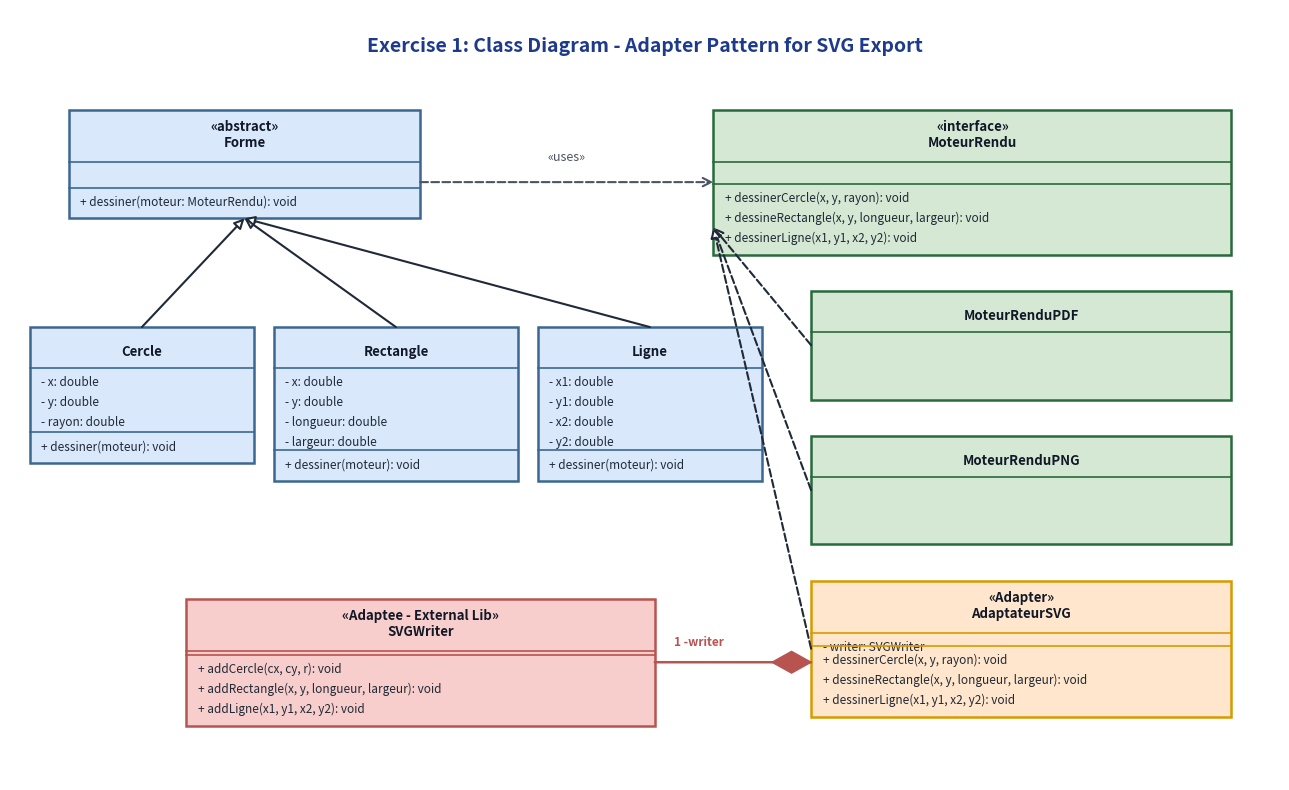
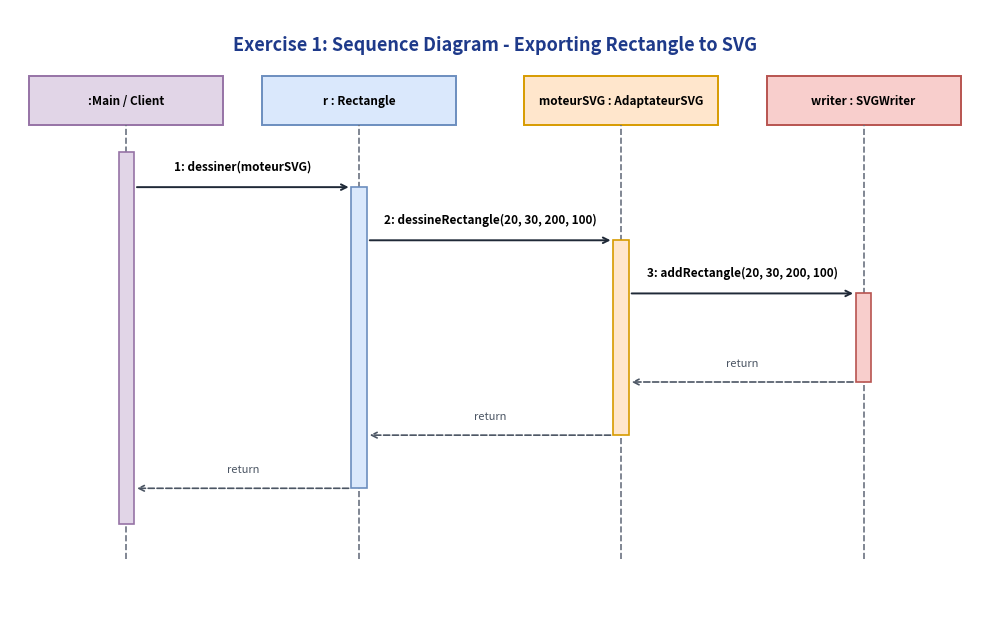
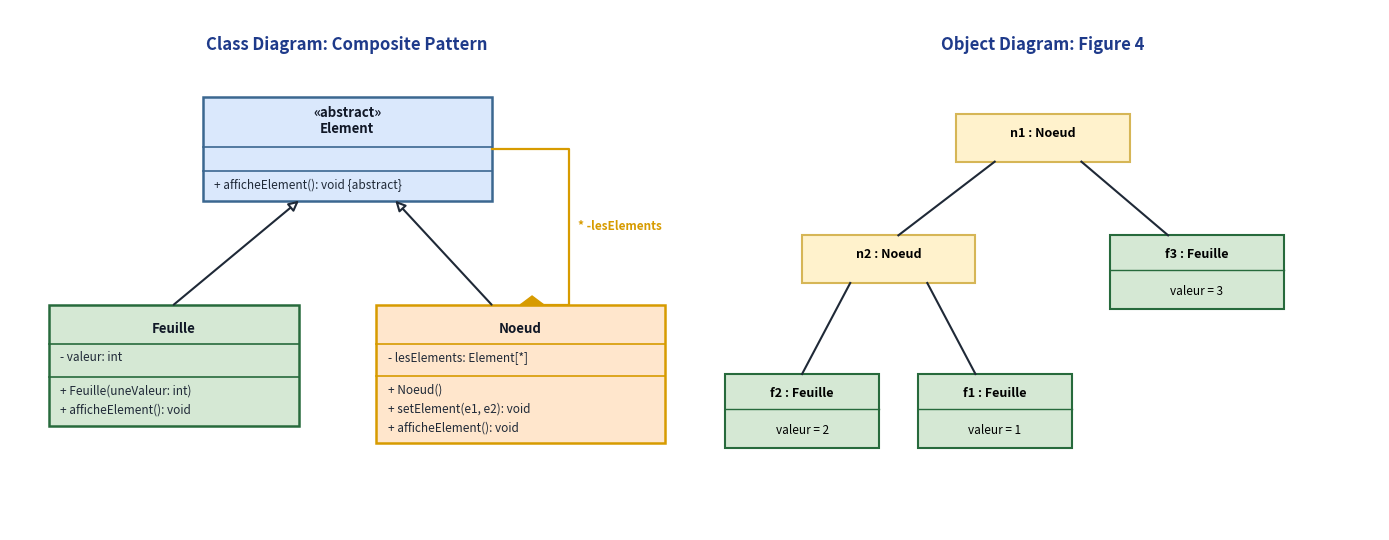
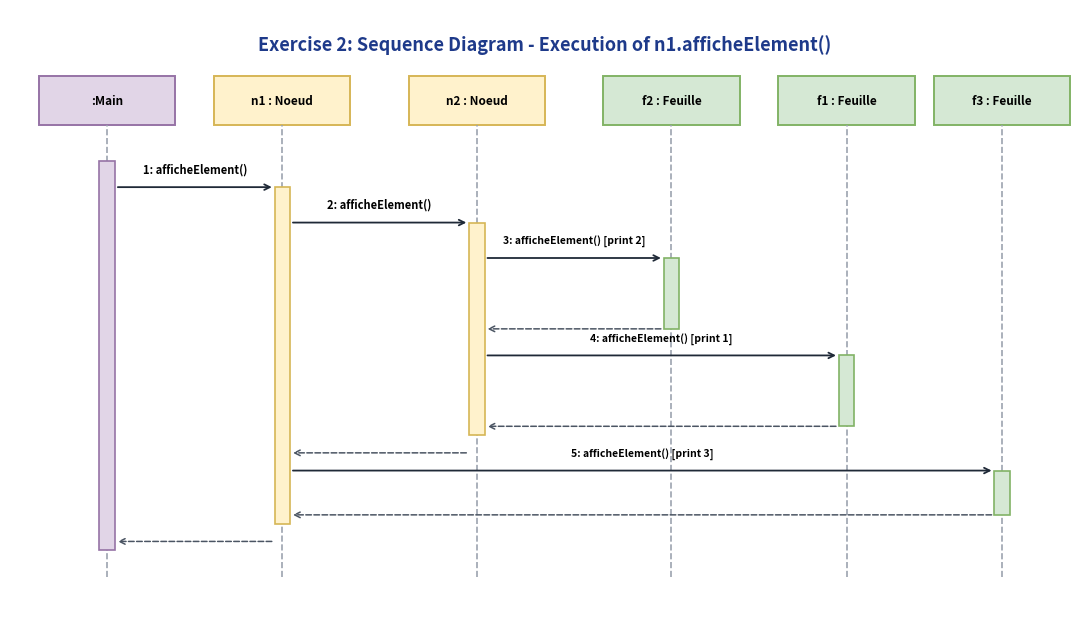
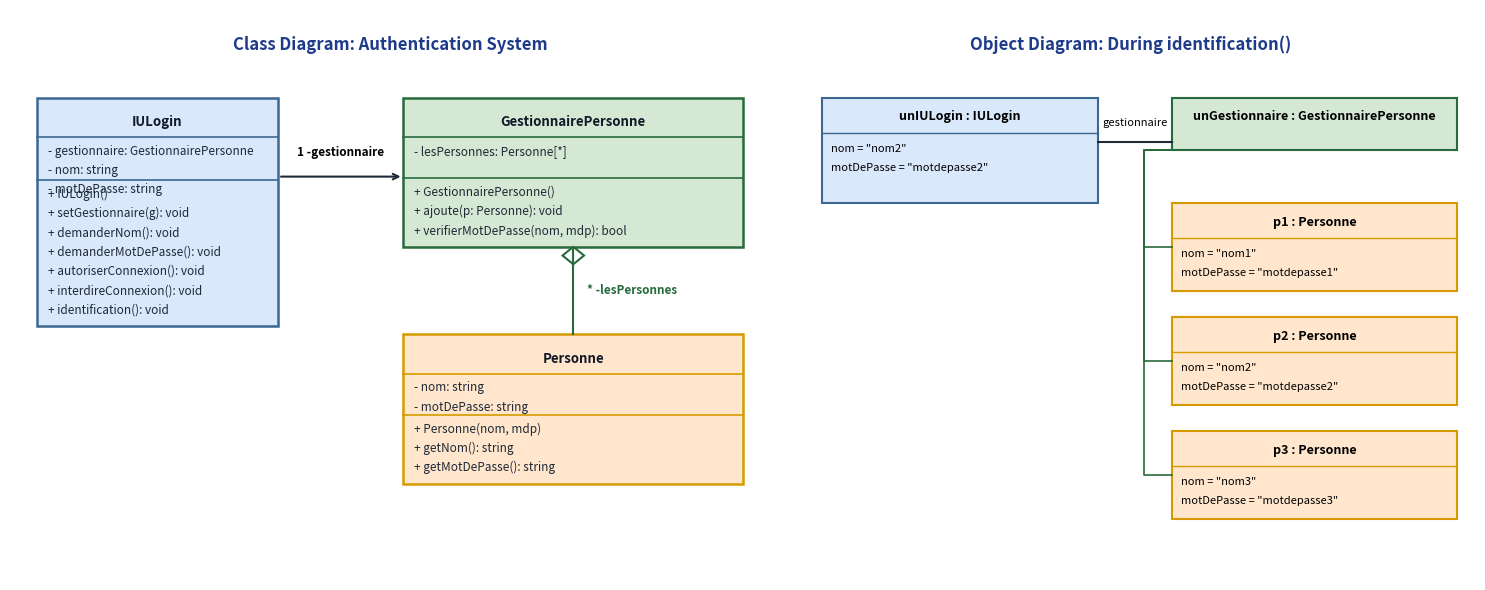
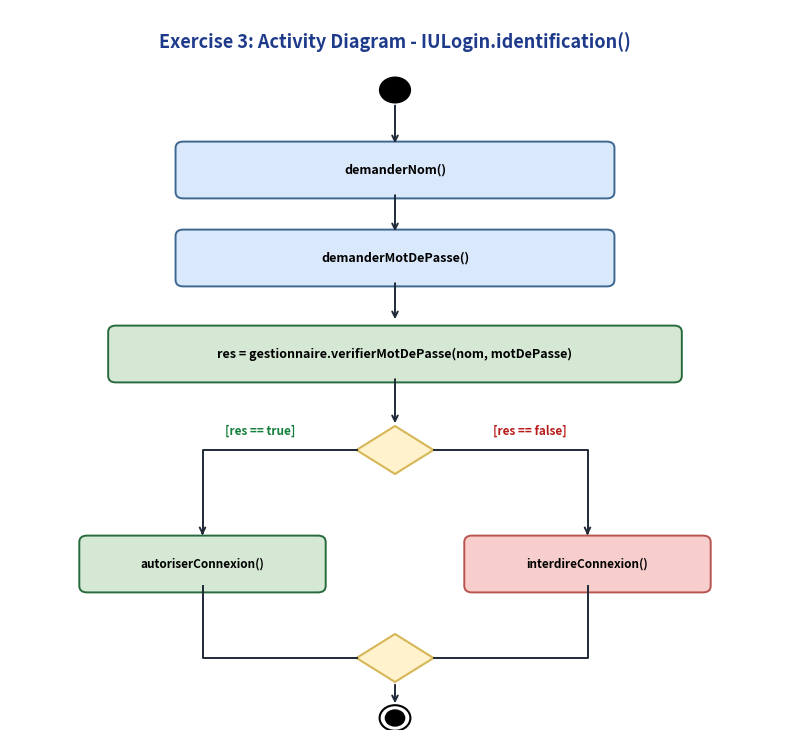

Write the Python code that produced these figures, in order.
"""
Render professional publication-quality UML diagrams matching drawio files
for embedding into the assignment notebook.
"""
import os
import matplotlib.pyplot as plt
import matplotlib.patches as patches

OUTPUT_DIR = r"D:\Job\thothan\VNU\Software Engineering\Assigment1\diagram_images"
os.makedirs(OUTPUT_DIR, exist_ok=True)


def draw_uml_class(ax, x, y, w, h, name, stereotype=None, attrs=None, methods=None, bg="#DAE8FC", border="#4A6FA5"):
    attrs = attrs or []
    methods = methods or []
    # Background box
    rect = patches.FancyBboxPatch((x, y - h), w, h, boxstyle="square,pad=0", ec=border, fc=bg, lw=1.8, zorder=2)
    ax.add_patch(rect)

    # Header text
    header_str = f"«{stereotype}»\n{name}" if stereotype else name
    ax.text(x + w / 2, y - 0.28, header_str, ha="center", va="center", fontsize=9.5, weight="bold", color="#111827", zorder=3)

    # Divider 1
    div1_y = y - (0.58 if stereotype else 0.45)
    ax.plot([x, x + w], [div1_y, div1_y], color=border, lw=1.2, zorder=3)

    # Attributes
    curr_y = div1_y - 0.16
    for a in attrs:
        ax.text(x + 0.12, curr_y, a, ha="left", va="center", fontsize=8.5, color="#1F2937", zorder=3)
        curr_y -= 0.22

    # Divider 2
    div2_y = y - h + (len(methods) * 0.22 + 0.12 if methods else 0.1)
    if div2_y < div1_y:
        ax.plot([x, x + w], [div2_y, div2_y], color=border, lw=1.2, zorder=3)
        # Methods
        curr_y = div2_y - 0.16
        for m in methods:
            ax.text(x + 0.12, curr_y, m, ha="left", va="center", fontsize=8.5, color="#1F2937", zorder=3)
            curr_y -= 0.22


# ==============================================================================
# 1. EXERCISE 1: CLASS DIAGRAM (ADAPTER PATTERN)
# ==============================================================================
def render_ex1_class_diagram():
    fig, ax = plt.subplots(figsize=(13, 8), dpi=200)
    ax.set_xlim(0, 13)
    ax.set_ylim(0, 8.5)
    ax.axis("off")

    # Header
    ax.text(6.5, 8.1, "Exercise 1: Class Diagram - Adapter Pattern for SVG Export", ha="center", va="center", fontsize=14, weight="bold", color="#1E3A8A")

    # Target Interface: MoteurRendu
    draw_uml_class(ax, 7.2, 7.4, 5.3, 1.6, "MoteurRendu", stereotype="interface",
                   methods=["+ dessinerCercle(x, y, rayon): void",
                            "+ dessineRectangle(x, y, longueur, largeur): void",
                            "+ dessinerLigne(x1, y1, x2, y2): void"],
                   bg="#D5E8D4", border="#276A3C")

    # Forme Hierarchy
    draw_uml_class(ax, 0.6, 7.4, 3.6, 1.2, "Forme", stereotype="abstract",
                   methods=["+ dessiner(moteur: MoteurRendu): void"],
                   bg="#DAE8FC", border="#3B6790")

    draw_uml_class(ax, 0.2, 5.0, 2.3, 1.5, "Cercle",
                   attrs=["- x: double", "- y: double", "- rayon: double"],
                   methods=["+ dessiner(moteur): void"],
                   bg="#DAE8FC", border="#3B6790")

    draw_uml_class(ax, 2.7, 5.0, 2.5, 1.7, "Rectangle",
                   attrs=["- x: double", "- y: double", "- longueur: double", "- largeur: double"],
                   methods=["+ dessiner(moteur): void"],
                   bg="#DAE8FC", border="#3B6790")

    draw_uml_class(ax, 5.4, 5.0, 2.3, 1.7, "Ligne",
                   attrs=["- x1: double", "- y1: double", "- x2: double", "- y2: double"],
                   methods=["+ dessiner(moteur): void"],
                   bg="#DAE8FC", border="#3B6790")

    # Generalization arrows (Inheritance)
    for cx in [1.35, 3.95, 6.55]:
        ax.annotate("", xy=(2.4, 6.2), xytext=(cx, 5.0),
                    arrowprops=dict(arrowstyle="-|>", lw=1.5, color="#1F2937", shrinkA=0, shrinkB=0, mutation_scale=15, fc="white"))

    # Dependency: Forme -> MoteurRendu
    ax.annotate("", xy=(7.2, 6.6), xytext=(4.2, 6.6),
                arrowprops=dict(arrowstyle="->", lw=1.5, ls="--", color="#4B5563", shrinkA=0, shrinkB=0, mutation_scale=15))
    ax.text(5.7, 6.8, "«uses»", ha="center", va="bottom", fontsize=9, style="italic", color="#4B5563")

    # Concrete Implementations of MoteurRendu
    draw_uml_class(ax, 8.2, 5.4, 4.3, 1.2, "MoteurRenduPDF",
                   methods=["+ dessinerCercle(x, y, rayon): void",
                            "+ dessineRectangle(x, y, longueur, largeur): void",
                            "+ dessinerLigne(x1, y1, x2, y2): void"],
                   bg="#D5E8D4", border="#276A3C")

    draw_uml_class(ax, 8.2, 3.8, 4.3, 1.2, "MoteurRenduPNG",
                   methods=["+ dessinerCercle(x, y, rayon): void",
                            "+ dessineRectangle(x, y, longueur, largeur): void",
                            "+ dessinerLigne(x1, y1, x2, y2): void"],
                   bg="#D5E8D4", border="#276A3C")

    # Adapter Class
    draw_uml_class(ax, 8.2, 2.2, 4.3, 1.5, "AdaptateurSVG", stereotype="Adapter",
                   attrs=["- writer: SVGWriter"],
                   methods=["+ dessinerCercle(x, y, rayon): void",
                            "+ dessineRectangle(x, y, longueur, largeur): void",
                            "+ dessinerLigne(x1, y1, x2, y2): void"],
                   bg="#FFE6CC", border="#D79B00")

    # Realization dashed arrows
    for y_c in [4.8, 3.2, 1.45]:
        ax.annotate("", xy=(7.2, 6.1), xytext=(8.2, y_c),
                    arrowprops=dict(arrowstyle="-|>", lw=1.5, ls="--", color="#1F2937", shrinkA=0, shrinkB=0, mutation_scale=15, fc="white"))

    # Adaptee: SVGWriter
    draw_uml_class(ax, 1.8, 2.0, 4.8, 1.4, "SVGWriter", stereotype="Adaptee - External Lib",
                   methods=["+ addCercle(cx, cy, r): void",
                            "+ addRectangle(x, y, longueur, largeur): void",
                            "+ addLigne(x1, y1, x2, y2): void"],
                   bg="#F8CECC", border="#B85450")

    # Composition / Aggregation from AdaptateurSVG to SVGWriter
    ax.annotate("", xy=(6.6, 1.3), xytext=(8.2, 1.3),
                arrowprops=dict(arrowstyle="-", lw=1.8, color="#B85450", shrinkA=0, shrinkB=0))
    # Diamond at AdaptateurSVG
    diamond = patches.Polygon([[8.2, 1.3], [8.0, 1.42], [7.8, 1.3], [8.0, 1.18]], closed=True, fc="#B85450", ec="#B85450", zorder=4)
    ax.add_patch(diamond)
    ax.text(6.8, 1.45, "1 -writer", ha="left", va="bottom", fontsize=8.5, weight="bold", color="#B85450")

    plt.tight_layout()
    out_file = os.path.join(OUTPUT_DIR, "ex1_class_diagram.png")
    plt.savefig(out_file, bbox_inches="tight")
    plt.close()
    print("Saved", out_file)


# ==============================================================================
# 2. EXERCISE 1: SEQUENCE DIAGRAM (RECTANGLE TO SVG)
# ==============================================================================
def render_ex1_sequence_diagram():
    fig, ax = plt.subplots(figsize=(10, 6.5), dpi=200)
    ax.set_xlim(0, 10)
    ax.set_ylim(0, 7)
    ax.axis("off")

    ax.text(5.0, 6.6, "Exercise 1: Sequence Diagram - Exporting Rectangle to SVG", ha="center", va="center", fontsize=13, weight="bold", color="#1E3A8A")

    lifelines = [
        (1.2, ":Main / Client", "#E1D5E7", "#9673A6"),
        (3.6, "r : Rectangle", "#DAE8FC", "#6C8EBF"),
        (6.3, "moteurSVG : AdaptateurSVG", "#FFE6CC", "#D79B00"),
        (8.8, "writer : SVGWriter", "#F8CECC", "#B85450"),
    ]

    for x, label, bg, border in lifelines:
        # Box
        rect = patches.FancyBboxPatch((x - 1.0, 5.7), 2.0, 0.55, boxstyle="square,pad=0", ec=border, fc=bg, lw=1.4)
        ax.add_patch(rect)
        ax.text(x, 5.97, label, ha="center", va="center", fontsize=8.5, weight="bold")
        # Lifeline dashed
        ax.plot([x, x], [0.8, 5.7], ls="--", color="#6B7280", lw=1.2, zorder=1)

    # Activations
    def draw_act(x, y1, y2, bg, border):
        ax.add_patch(patches.Rectangle((x - 0.08, y2), 0.16, y1 - y2, fc=bg, ec=border, lw=1.2, zorder=3))

    draw_act(1.2, 5.4, 1.2, "#E1D5E7", "#9673A6")
    draw_act(3.6, 5.0, 1.6, "#DAE8FC", "#6C8EBF")
    draw_act(6.3, 4.4, 2.2, "#FFE6CC", "#D79B00")
    draw_act(8.8, 3.8, 2.8, "#F8CECC", "#B85450")

    # Messages
    # 1. Main -> r
    ax.annotate("", xy=(3.52, 5.0), xytext=(1.28, 5.0), arrowprops=dict(arrowstyle="->", lw=1.4, color="#1F2937"))
    ax.text(2.4, 5.15, "1: dessiner(moteurSVG)", ha="center", va="bottom", fontsize=8.5, weight="bold")

    # 2. r -> moteurSVG
    ax.annotate("", xy=(6.22, 4.4), xytext=(3.68, 4.4), arrowprops=dict(arrowstyle="->", lw=1.4, color="#1F2937"))
    ax.text(4.95, 4.55, "2: dessineRectangle(20, 30, 200, 100)", ha="center", va="bottom", fontsize=8.5, weight="bold")

    # 3. moteurSVG -> writer
    ax.annotate("", xy=(8.72, 3.8), xytext=(6.38, 3.8), arrowprops=dict(arrowstyle="->", lw=1.4, color="#1F2937"))
    ax.text(7.55, 3.95, "3: addRectangle(20, 30, 200, 100)", ha="center", va="bottom", fontsize=8.5, weight="bold")

    # Return 3
    ax.annotate("", xy=(6.38, 2.8), xytext=(8.72, 2.8), arrowprops=dict(arrowstyle="->", ls="--", lw=1.2, color="#4B5563"))
    ax.text(7.55, 2.95, "return", ha="center", va="bottom", fontsize=8, color="#4B5563")

    # Return 2
    ax.annotate("", xy=(3.68, 2.2), xytext=(6.22, 2.2), arrowprops=dict(arrowstyle="->", ls="--", lw=1.2, color="#4B5563"))
    ax.text(4.95, 2.35, "return", ha="center", va="bottom", fontsize=8, color="#4B5563")

    # Return 1
    ax.annotate("", xy=(1.28, 1.6), xytext=(3.52, 1.6), arrowprops=dict(arrowstyle="->", ls="--", lw=1.2, color="#4B5563"))
    ax.text(2.4, 1.75, "return", ha="center", va="bottom", fontsize=8, color="#4B5563")

    plt.tight_layout()
    out_file = os.path.join(OUTPUT_DIR, "ex1_sequence_diagram.png")
    plt.savefig(out_file, bbox_inches="tight")
    plt.close()
    print("Saved", out_file)


# ==============================================================================
# 3. EXERCISE 2: CLASS & OBJECT DIAGRAMS (COMPOSITE PATTERN)
# ==============================================================================
def render_ex2_diagrams():
    fig, (ax1, ax2) = plt.subplots(1, 2, figsize=(14, 5.5), dpi=200, gridspec_kw={"width_ratios": [1, 1]})
    for ax in [ax1, ax2]:
        ax.axis("off")

    # Subplot 1: Class Diagram
    ax1.set_xlim(0, 7)
    ax1.set_ylim(0, 6)
    ax1.text(3.5, 5.6, "Class Diagram: Composite Pattern", ha="center", va="center", fontsize=12, weight="bold", color="#1E3A8A")

    draw_uml_class(ax1, 2.0, 5.0, 3.0, 1.2, "Element", stereotype="abstract",
                   methods=["+ afficheElement(): void {abstract}"],
                   bg="#DAE8FC", border="#3B6790")

    draw_uml_class(ax1, 0.4, 2.6, 2.6, 1.4, "Feuille",
                   attrs=["- valeur: int"],
                   methods=["+ Feuille(uneValeur: int)", "+ afficheElement(): void"],
                   bg="#D5E8D4", border="#276A3C")

    draw_uml_class(ax1, 3.8, 2.6, 3.0, 1.6, "Noeud",
                   attrs=["- lesElements: Element[*]"],
                   methods=["+ Noeud()", "+ setElement(e1, e2): void", "+ afficheElement(): void"],
                   bg="#FFE6CC", border="#D79B00")

    # Inheritance arrows
    ax1.annotate("", xy=(3.0, 3.8), xytext=(1.7, 2.6),
                 arrowprops=dict(arrowstyle="-|>", lw=1.5, color="#1F2937", shrinkA=0, shrinkB=0, mutation_scale=15, fc="white"))
    ax1.annotate("", xy=(4.0, 3.8), xytext=(5.0, 2.6),
                 arrowprops=dict(arrowstyle="-|>", lw=1.5, color="#1F2937", shrinkA=0, shrinkB=0, mutation_scale=15, fc="white"))

    # Composition: Noeud contains Element
    ax1.plot([5.3, 5.8, 5.8, 5.0], [2.6, 2.6, 4.4, 4.4], color="#D79B00", lw=1.6)
    diamond = patches.Polygon([[5.3, 2.6], [5.42, 2.7], [5.54, 2.6], [5.42, 2.5]], closed=True, fc="#D79B00", ec="#D79B00")
    ax1.add_patch(diamond)
    ax1.text(5.9, 3.5, "* -lesElements", ha="left", va="center", fontsize=8.5, weight="bold", color="#D79B00")

    # Subplot 2: Object Diagram (Figure 4)
    ax2.set_xlim(0, 7)
    ax2.set_ylim(0, 6)
    ax2.text(3.5, 5.6, "Object Diagram: Figure 4", ha="center", va="center", fontsize=12, weight="bold", color="#1E3A8A")

    def draw_obj(ax, x, y, w, h, name, attrs=None, bg="#FFF2CC", border="#D6B656"):
        rect = patches.FancyBboxPatch((x, y - h), w, h, boxstyle="square,pad=0", ec=border, fc=bg, lw=1.5)
        ax.add_patch(rect)
        ax.text(x + w/2, y - 0.22, name, ha="center", va="center", fontsize=9, weight="bold")
        if attrs:
            ax.plot([x, x + w], [y - 0.4, y - 0.4], color=border, lw=1)
            ax.text(x + w/2, y - 0.65, "\n".join(attrs), ha="center", va="center", fontsize=8.5)

    draw_obj(ax2, 2.6, 4.8, 1.8, 0.55, "n1 : Noeud")
    draw_obj(ax2, 1.0, 3.4, 1.8, 0.55, "n2 : Noeud")
    draw_obj(ax2, 4.2, 3.4, 1.8, 0.85, "f3 : Feuille", attrs=["valeur = 3"], bg="#D5E8D4", border="#276A3C")

    draw_obj(ax2, 0.2, 1.8, 1.6, 0.85, "f2 : Feuille", attrs=["valeur = 2"], bg="#D5E8D4", border="#276A3C")
    draw_obj(ax2, 2.2, 1.8, 1.6, 0.85, "f1 : Feuille", attrs=["valeur = 1"], bg="#D5E8D4", border="#276A3C")

    # Links
    ax2.plot([3.0, 2.0], [4.25, 3.4], color="#1F2937", lw=1.5)
    ax2.plot([3.9, 4.8], [4.25, 3.4], color="#1F2937", lw=1.5)
    ax2.plot([1.5, 1.0], [2.85, 1.8], color="#1F2937", lw=1.5)
    ax2.plot([2.3, 2.8], [2.85, 1.8], color="#1F2937", lw=1.5)

    plt.tight_layout()
    out_file = os.path.join(OUTPUT_DIR, "ex2_class_object_diagram.png")
    plt.savefig(out_file, bbox_inches="tight")
    plt.close()
    print("Saved", out_file)


# ==============================================================================
# 4. EXERCISE 2: SEQUENCE DIAGRAM (n1.afficheElement())
# ==============================================================================
def render_ex2_sequence_diagram():
    fig, ax = plt.subplots(figsize=(11, 6.5), dpi=200)
    ax.set_xlim(0, 11)
    ax.set_ylim(0, 7)
    ax.axis("off")

    ax.text(5.5, 6.6, "Exercise 2: Sequence Diagram - Execution of n1.afficheElement()", ha="center", va="center", fontsize=13, weight="bold", color="#1E3A8A")

    lifelines = [
        (1.0, ":Main", "#E1D5E7", "#9673A6"),
        (2.8, "n1 : Noeud", "#FFF2CC", "#D6B656"),
        (4.8, "n2 : Noeud", "#FFF2CC", "#D6B656"),
        (6.8, "f2 : Feuille", "#D5E8D4", "#82B366"),
        (8.6, "f1 : Feuille", "#D5E8D4", "#82B366"),
        (10.2, "f3 : Feuille", "#D5E8D4", "#82B366"),
    ]

    for x, label, bg, border in lifelines:
        rect = patches.FancyBboxPatch((x - 0.7, 5.7), 1.4, 0.55, boxstyle="square,pad=0", ec=border, fc=bg, lw=1.4)
        ax.add_patch(rect)
        ax.text(x, 5.97, label, ha="center", va="center", fontsize=8.5, weight="bold")
        ax.plot([x, x], [0.6, 5.7], ls="--", color="#9CA3AF", lw=1.2, zorder=1)

    # Activations
    def draw_act(x, y1, y2, bg, border):
        ax.add_patch(patches.Rectangle((x - 0.08, y2), 0.16, y1 - y2, fc=bg, ec=border, lw=1.2, zorder=3))

    draw_act(1.0, 5.3, 0.9, "#E1D5E7", "#9673A6")
    draw_act(2.8, 5.0, 1.2, "#FFF2CC", "#D6B656")
    draw_act(4.8, 4.6, 2.2, "#FFF2CC", "#D6B656")
    draw_act(6.8, 4.2, 3.4, "#D5E8D4", "#82B366")
    draw_act(8.6, 3.1, 2.3, "#D5E8D4", "#82B366")
    draw_act(10.2, 1.8, 1.3, "#D5E8D4", "#82B366")

    # Messages
    # 1: Main -> n1
    ax.annotate("", xy=(2.72, 5.0), xytext=(1.08, 5.0), arrowprops=dict(arrowstyle="->", lw=1.3, color="#1F2937"))
    ax.text(1.9, 5.12, "1: afficheElement()", ha="center", va="bottom", fontsize=8, weight="bold")

    # 2: n1 -> n2
    ax.annotate("", xy=(4.72, 4.6), xytext=(2.88, 4.6), arrowprops=dict(arrowstyle="->", lw=1.3, color="#1F2937"))
    ax.text(3.8, 4.72, "2: afficheElement()", ha="center", va="bottom", fontsize=8, weight="bold")

    # 3: n2 -> f2
    ax.annotate("", xy=(6.72, 4.2), xytext=(4.88, 4.2), arrowprops=dict(arrowstyle="->", lw=1.3, color="#1F2937"))
    ax.text(5.8, 4.32, "3: afficheElement() [print 2]", ha="center", va="bottom", fontsize=7.5, weight="bold")

    ax.annotate("", xy=(4.88, 3.4), xytext=(6.72, 3.4), arrowprops=dict(arrowstyle="->", ls="--", lw=1.1, color="#4B5563"))

    # 4: n2 -> f1
    ax.annotate("", xy=(8.52, 3.1), xytext=(4.88, 3.1), arrowprops=dict(arrowstyle="->", lw=1.3, color="#1F2937"))
    ax.text(6.7, 3.22, "4: afficheElement() [print 1]", ha="center", va="bottom", fontsize=7.5, weight="bold")

    ax.annotate("", xy=(4.88, 2.3), xytext=(8.52, 2.3), arrowprops=dict(arrowstyle="->", ls="--", lw=1.1, color="#4B5563"))

    # Return n2 -> n1
    ax.annotate("", xy=(2.88, 2.0), xytext=(4.72, 2.0), arrowprops=dict(arrowstyle="->", ls="--", lw=1.1, color="#4B5563"))

    # 5: n1 -> f3
    ax.annotate("", xy=(10.12, 1.8), xytext=(2.88, 1.8), arrowprops=dict(arrowstyle="->", lw=1.3, color="#1F2937"))
    ax.text(6.5, 1.92, "5: afficheElement() [print 3]", ha="center", va="bottom", fontsize=7.5, weight="bold")

    ax.annotate("", xy=(2.88, 1.3), xytext=(10.12, 1.3), arrowprops=dict(arrowstyle="->", ls="--", lw=1.1, color="#4B5563"))

    # Return n1 -> Main
    ax.annotate("", xy=(1.08, 1.0), xytext=(2.72, 1.0), arrowprops=dict(arrowstyle="->", ls="--", lw=1.1, color="#4B5563"))

    plt.tight_layout()
    out_file = os.path.join(OUTPUT_DIR, "ex2_sequence_diagram.png")
    plt.savefig(out_file, bbox_inches="tight")
    plt.close()
    print("Saved", out_file)


# ==============================================================================
# 5. EXERCISE 3: CLASS & OBJECT DIAGRAMS
# ==============================================================================
def render_ex3_diagrams():
    fig, (ax1, ax2) = plt.subplots(1, 2, figsize=(15, 6.0), dpi=200, gridspec_kw={"width_ratios": [1.1, 1]})
    for ax in [ax1, ax2]:
        ax.axis("off")

    # Subplot 1: Class Diagram
    ax1.set_xlim(0, 8.5)
    ax1.set_ylim(0, 6.5)
    ax1.text(4.25, 6.1, "Class Diagram: Authentication System", ha="center", va="center", fontsize=12, weight="bold", color="#1E3A8A")

    draw_uml_class(ax1, 0.3, 5.5, 2.7, 2.6, "IULogin",
                   attrs=["- gestionnaire: GestionnairePersonne", "- nom: string", "- motDePasse: string"],
                   methods=["+ IULogin()", "+ setGestionnaire(g): void", "+ demanderNom(): void",
                            "+ demanderMotDePasse(): void", "+ autoriserConnexion(): void",
                            "+ interdireConnexion(): void", "+ identification(): void"],
                   bg="#DAE8FC", border="#3B6790")

    draw_uml_class(ax1, 4.4, 5.5, 3.8, 1.7, "GestionnairePersonne",
                   attrs=["- lesPersonnes: Personne[*]"],
                   methods=["+ GestionnairePersonne()", "+ ajoute(p: Personne): void",
                            "+ verifierMotDePasse(nom, mdp): bool"],
                   bg="#D5E8D4", border="#276A3C")

    draw_uml_class(ax1, 4.4, 2.8, 3.8, 1.7, "Personne",
                   attrs=["- nom: string", "- motDePasse: string"],
                   methods=["+ Personne(nom, mdp)", "+ getNom(): string", "+ getMotDePasse(): string"],
                   bg="#FFE6CC", border="#D79B00")

    # Association IULogin -> GestionnairePersonne
    ax1.annotate("", xy=(4.4, 4.6), xytext=(3.0, 4.6), arrowprops=dict(arrowstyle="->", lw=1.5, color="#1F2937"))
    ax1.text(3.7, 4.8, "1 -gestionnaire", ha="center", va="bottom", fontsize=8.5, weight="bold")

    # Aggregation GestionnairePersonne -> Personne
    ax1.plot([6.3, 6.3], [3.8, 2.8], color="#276A3C", lw=1.5)
    diamond = patches.Polygon([[6.3, 3.8], [6.42, 3.7], [6.3, 3.6], [6.18, 3.7]], closed=True, fc="white", ec="#276A3C", lw=1.5)
    ax1.add_patch(diamond)
    ax1.text(6.45, 3.3, "* -lesPersonnes", ha="left", va="center", fontsize=8.5, weight="bold", color="#276A3C")

    # Subplot 2: Object Diagram (Execution of identification)
    ax2.set_xlim(0, 7.5)
    ax2.set_ylim(0, 6.5)
    ax2.text(3.75, 6.1, "Object Diagram: During identification()", ha="center", va="center", fontsize=12, weight="bold", color="#1E3A8A")

    def draw_obj(ax, x, y, w, h, name, attrs=None, bg="#DAE8FC", border="#3B6790"):
        rect = patches.FancyBboxPatch((x, y - h), w, h, boxstyle="square,pad=0", ec=border, fc=bg, lw=1.5)
        ax.add_patch(rect)
        ax.text(x + w/2, y - 0.22, name, ha="center", va="center", fontsize=9, weight="bold")
        if attrs:
            ax.plot([x, x + w], [y - 0.4, y - 0.4], color=border, lw=1)
            curr_y = y - 0.58
            for a in attrs:
                ax.text(x + 0.1, curr_y, a, ha="left", va="center", fontsize=8)
                curr_y -= 0.22

    draw_obj(ax2, 0.4, 5.5, 3.0, 1.2, "unIULogin : IULogin",
             attrs=['nom = "nom2"', 'motDePasse = "motdepasse2"'], bg="#DAE8FC", border="#3B6790")

    draw_obj(ax2, 4.2, 5.5, 3.1, 0.6, "unGestionnaire : GestionnairePersonne", bg="#D5E8D4", border="#276A3C")

    # Link unIULogin to unGestionnaire
    ax2.plot([3.4, 4.2], [5.0, 5.0], color="#1F2937", lw=1.5)
    ax2.text(3.8, 5.15, "gestionnaire", ha="center", va="bottom", fontsize=8)

    # 3 Personne objects
    draw_obj(ax2, 4.2, 4.3, 3.1, 1.0, "p1 : Personne", attrs=['nom = "nom1"', 'motDePasse = "motdepasse1"'], bg="#FFE6CC", border="#D79B00")
    draw_obj(ax2, 4.2, 3.0, 3.1, 1.0, "p2 : Personne", attrs=['nom = "nom2"', 'motDePasse = "motdepasse2"'], bg="#FFE6CC", border="#D79B00")
    draw_obj(ax2, 4.2, 1.7, 3.1, 1.0, "p3 : Personne", attrs=['nom = "nom3"', 'motDePasse = "motdepasse3"'], bg="#FFE6CC", border="#D79B00")

    # Links from unGestionnaire to p1, p2, p3
    for y_p in [3.8, 2.5, 1.2]:
        ax2.plot([4.2, 3.9, 3.9, 4.2], [4.9, 4.9, y_p, y_p], color="#276A3C", lw=1.2)

    plt.tight_layout()
    out_file = os.path.join(OUTPUT_DIR, "ex3_class_object_diagram.png")
    plt.savefig(out_file, bbox_inches="tight")
    plt.close()
    print("Saved", out_file)


# ==============================================================================
# 6. EXERCISE 3: ACTIVITY DIAGRAM (IULogin.identification)
# ==============================================================================
def render_ex3_activity_diagram():
    fig, ax = plt.subplots(figsize=(8, 7.5), dpi=200)
    ax.set_xlim(0, 8)
    ax.set_ylim(0, 9)
    ax.axis("off")

    ax.text(4.0, 8.6, "Exercise 3: Activity Diagram - IULogin.identification()", ha="center", va="center", fontsize=13, weight="bold", color="#1E3A8A")

    # Initial node (black circle)
    start_circle = patches.Circle((4.0, 8.0), 0.16, fc="black", ec="black")
    ax.add_patch(start_circle)

    # Rounded action boxes
    def draw_action(y, text, w=4.4, h=0.55, bg="#DAE8FC", border="#3B6790"):
        rect = patches.FancyBboxPatch((4.0 - w/2, y - h/2), w, h, boxstyle="round,pad=0.08", ec=border, fc=bg, lw=1.4)
        ax.add_patch(rect)
        ax.text(4.0, y, text, ha="center", va="center", fontsize=9, weight="bold")

    # Arrow down
    def draw_down_arrow(y1, y2, x=4.0):
        ax.annotate("", xy=(x, y2), xytext=(x, y1), arrowprops=dict(arrowstyle="->", lw=1.4, color="#1F2937"))

    draw_down_arrow(7.84, 7.3)
    draw_action(7.0, "demanderNom()")

    draw_down_arrow(6.72, 6.2)
    draw_action(5.9, "demanderMotDePasse()")

    draw_down_arrow(5.62, 5.1)
    draw_action(4.7, "res = gestionnaire.verifierMotDePasse(nom, motDePasse)", w=5.8, bg="#D5E8D4", border="#276A3C")

    draw_down_arrow(4.42, 3.8)

    # Decision Rhombus
    decision = patches.Polygon([[4.0, 3.8], [4.4, 3.5], [4.0, 3.2], [3.6, 3.5]], closed=True, fc="#FFF2CC", ec="#D6B656", lw=1.5)
    ax.add_patch(decision)

    # Branch left: [res == true] -> autoriserConnexion()
    ax.plot([3.6, 2.0, 2.0], [3.5, 3.5, 2.5], color="#1F2937", lw=1.4)
    ax.annotate("", xy=(2.0, 2.4), xytext=(2.0, 2.5), arrowprops=dict(arrowstyle="->", lw=1.4, color="#1F2937"))
    ax.text(2.6, 3.65, "[res == true]", ha="center", va="bottom", fontsize=8.5, weight="bold", color="#15803D")

    rect_auth = patches.FancyBboxPatch((0.8, 1.8), 2.4, 0.55, boxstyle="round,pad=0.08", ec="#276A3C", fc="#D5E8D4", lw=1.4)
    ax.add_patch(rect_auth)
    ax.text(2.0, 2.08, "autoriserConnexion()", ha="center", va="center", fontsize=8.5, weight="bold")

    # Branch right: [res == false] -> interdireConnexion()
    ax.plot([4.4, 6.0, 6.0], [3.5, 3.5, 2.5], color="#1F2937", lw=1.4)
    ax.annotate("", xy=(6.0, 2.4), xytext=(6.0, 2.5), arrowprops=dict(arrowstyle="->", lw=1.4, color="#1F2937"))
    ax.text(5.4, 3.65, "[res == false]", ha="center", va="bottom", fontsize=8.5, weight="bold", color="#B91C1C")

    rect_deny = patches.FancyBboxPatch((4.8, 1.8), 2.4, 0.55, boxstyle="round,pad=0.08", ec="#B85450", fc="#F8CECC", lw=1.4)
    ax.add_patch(rect_deny)
    ax.text(6.0, 2.08, "interdireConnexion()", ha="center", va="center", fontsize=8.5, weight="bold")

    # Merge Rhombus
    merge = patches.Polygon([[4.0, 1.2], [4.4, 0.9], [4.0, 0.6], [3.6, 0.9]], closed=True, fc="#FFF2CC", ec="#D6B656", lw=1.5)
    ax.add_patch(merge)

    ax.plot([2.0, 2.0, 3.6], [1.8, 0.9, 0.9], color="#1F2937", lw=1.4)
    ax.plot([6.0, 6.0, 4.4], [1.8, 0.9, 0.9], color="#1F2937", lw=1.4)

    # Final Node (Bullseye)
    draw_down_arrow(0.6, 0.3)
    end_outer = patches.Circle((4.0, 0.15), 0.16, fc="white", ec="black", lw=1.5)
    end_inner = patches.Circle((4.0, 0.15), 0.10, fc="black", ec="black")
    ax.add_patch(end_outer)
    ax.add_patch(end_inner)

    plt.tight_layout()
    out_file = os.path.join(OUTPUT_DIR, "ex3_activity_diagram.png")
    plt.savefig(out_file, bbox_inches="tight")
    plt.close()
    print("Saved", out_file)


if __name__ == "__main__":
    render_ex1_class_diagram()
    render_ex1_sequence_diagram()
    render_ex2_diagrams()
    render_ex2_sequence_diagram()
    render_ex3_diagrams()
    render_ex3_activity_diagram()
    print("All diagrams rendered successfully!")
